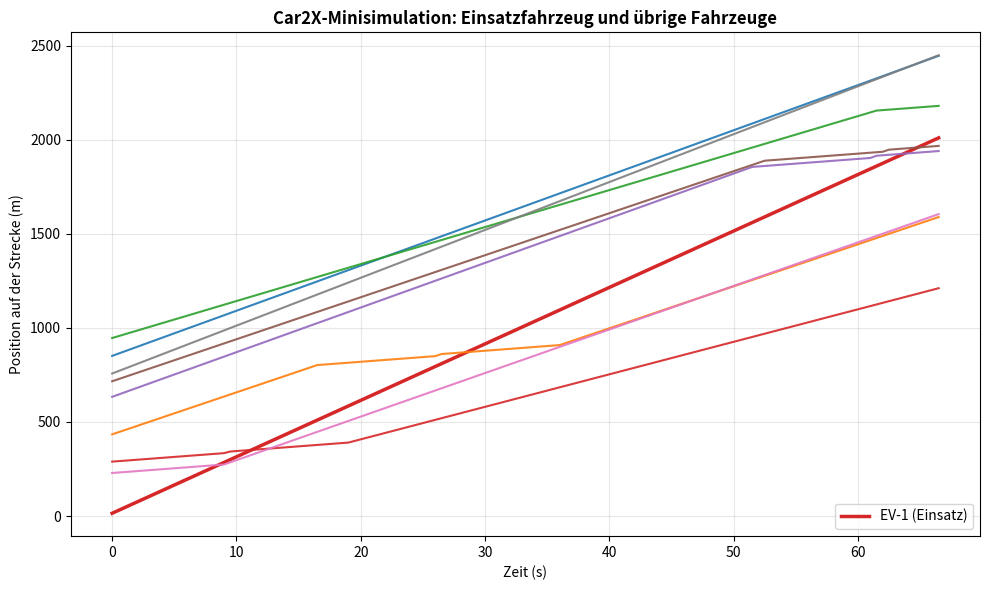

Write the Python code that produced this figure.

"""
Extrem einfache Car2X‑Minisimulation (Python, ohne externe Abhängigkeiten außer matplotlib/pandas optional)
---------------------------------------------------------------------------------------------
Was wird simuliert?
- 1D-Straße (Gerade) mit normalen Fahrzeugen und einem Einsatzfahrzeug.
- Das Einsatzfahrzeug sendet periodisch eine Car2X-Prioritätsnachricht (Broadcast) mit Reichweite.
- Normale Fahrzeuge, die die Nachricht empfangen und in Fahrtrichtung vor dem Einsatzfahrzeug liegen,
  gehen in den Zustand "YIELDING" (Platz machen): sie reduzieren die Geschwindigkeit für kurze Zeit.
- Es wird ein Log erzeugt und optional eine Grafik gespeichert.

Ausführen:
    python car2x_simulation.py

Parametertuning: Unten im Abschnitt "Konfiguration" anpassen.
"""

from dataclasses import dataclass, field
from typing import List, Dict, Any
import math
import random
import csv
import os

# Optional: Plot & CSV-Ausgabe
try:
    import matplotlib.pyplot as plt
    HAS_MPL = True
except Exception:
    HAS_MPL = False

try:
    import pandas as pd
    HAS_PD = True
except Exception:
    HAS_PD = False

# ----------------------------
# Konfiguration
# ----------------------------
SEED = 42                 # für reproduzierbare Ergebnisse
ROAD_LENGTH_M = 2000      # Länge der Simulationsstrecke (Meter)
DT = 0.5                  # Zeitschritt in Sekunden
T_MAX = 120               # Simulationsdauer in Sekunden

N_VEHICLES = 8            # Anzahl normaler Fahrzeuge
BASE_SPEED = 22.0         # m/s ~ 79 km/h (normales Fahrzeug)
EMERGENCY_SPEED = 30.0    # m/s ~ 108 km/h (Einsatzfahrzeug)

PRIORITY_BROADCAST_PERIOD = 1.0   # Sekunden
PRIORITY_RADIUS = 300.0           # Meter, effektiver Wirkbereich der Nachricht
YIELD_Time = 10.0             # Sekunden, wie lange ein Fahrzeug Platz macht
YIELD_SPEED = 5.0                 # m/s während des Platzmachens

LOG_CSV = "car2x_log.csv"
PLOT_PNG = "car2x_positions.png"

# Output folder for generated artifacts (CSV + plots)
OUTPUT_DIR = "artifacts"

random.seed(SEED)

# ----------------------------
# Modelle
# ----------------------------
@dataclass
class Message:
    msg_type: str
    sender_id: str
    position: float
    timestamp: float
    payload: Dict[str, Any] = field(default_factory=dict)

@dataclass
class Vehicle:
    vid: str
    position: float
    speed: float
    state: str = "NORMAL"  # NORMAL | YIELDING
    yield_timer: float = 0.0

    def step(self, dt: float):
        # Zustand updaten
        if self.state == "YIELDING":
            self.yield_timer -= dt
            if self.yield_timer <= 0:
                self.state = "NORMAL"

        # Geschwindigkeit abhängig vom Zustand
        v = YIELD_SPEED if self.state == "YIELDING" else self.speed
        self.position += v * dt

@dataclass
class EmergencyVehicle(Vehicle):
    last_broadcast: float = -1e9

    def maybe_broadcast_priority(self, t: float) -> List[Message]:
        msgs = []
        if (t - self.last_broadcast) >= PRIORITY_BROADCAST_PERIOD:
            msgs.append(Message(
                msg_type="PRIORITY",
                sender_id=self.vid,
                position=self.position,
                timestamp=t,
                payload={"radius": PRIORITY_RADIUS}
            ))
            self.last_broadcast = t
        return msgs

class SimpleBroker:
    """
    Minimaler In‑Memory‑Broker: verteilt Broadcast‑Nachrichten an alle Fahrzeuge.
    Keine echten Topics/Subscriptions – für die Demo ausreichend.
    """
    def __init__(self, vehicles: List[Vehicle]):
        self.vehicles = vehicles

    def broadcast(self, msg: Message, emergency: EmergencyVehicle):
        for v in self.vehicles:
            if v.vid == emergency.vid:
                continue
            self.deliver(msg, v, emergency)

    def deliver(self, msg: Message, receiver: Vehicle, emergency: EmergencyVehicle):
        # Einfache Empfangslogik: nur wenn im Radius und vor dem Einsatzfahrzeug
        if msg.msg_type == "PRIORITY":
            dx = receiver.position - emergency.position
            in_front = dx > 0
            in_radius = abs(dx) <= msg.payload.get("radius", PRIORITY_RADIUS)
            if in_front and in_radius:
                # Receiver macht Platz, wenn nicht bereits yielding
                if receiver.state != "YIELDING":
                    receiver.state = "YIELDING"
                    receiver.yield_timer = YIELD_Time

# ----------------------------
# Aufbau der Szene
# ----------------------------

def build_scene():
    # Einsatzfahrzeug startet bei 0 m
    ev = EmergencyVehicle(vid="EV-1", position=0.0, speed=EMERGENCY_SPEED)

    vehicles: List[Vehicle] = [ev]

    # Normale Fahrzeuge zufällig entlang der Strecke vor dem EV platzieren
    # zwischen 200 m und 1200 m, mit kleiner Speed‑Streuung
    for i in range(N_VEHICLES):
        pos = random.uniform(200, 1200)
        spd = max(12.0, random.gauss(BASE_SPEED, 2.5))
        vehicles.append(Vehicle(vid=f"V-{i+1}", position=pos, speed=spd))

    return ev, vehicles

# ----------------------------
# Simulation
# ----------------------------

def run_simulation(log_csv: str = LOG_CSV, plot_png: str = PLOT_PNG, output_dir: str = OUTPUT_DIR):
    # Ensure artifacts directory exists and write outputs inside it.
    if output_dir:
        os.makedirs(output_dir, exist_ok=True)
        log_csv = os.path.join(output_dir, os.path.basename(log_csv))
        plot_png = os.path.join(output_dir, os.path.basename(plot_png))

    ev, vehicles = build_scene()
    broker = SimpleBroker(vehicles)

    # Log vorbereiten
    fields = ["Time", "vehicle_id", "type", "position", "speed", "state"]
    rows = []

    t = 0.0
    while t <= T_MAX:
        # EV broadcastet ggf. eine Prioritätsnachricht
        for msg in ev.maybe_broadcast_priority(t):
            broker.broadcast(msg, ev)

        # Schritt für alle Fahrzeuge
        for v in vehicles:
            v.step(DT)

        # Log erfassen
        for v in vehicles:
            rows.append({
                "Time": round(t, 2),
                "vehicle_id": v.vid,
                "type": "EV" if isinstance(v, EmergencyVehicle) else "CAR",
                "position": round(v.position, 2),
                "speed": round((YIELD_SPEED if v.state == "YIELDING" else v.speed), 2),
                "state": v.state
            })

        # Ende, falls EV am Ziel (Streckenende)
        if ev.position >= ROAD_LENGTH_M:
            break

        t += DT

    # CSV schreiben
    with open(log_csv, "w", newline="", encoding="utf-8") as f:
        w = csv.DictWriter(f, fieldnames=fields)
        w.writeheader()
        w.writerows(rows)

    # Plot erzeugen (optional)
    if HAS_PD and HAS_MPL:
        import pandas as pd
        df = pd.DataFrame(rows)
        # Liniendiagramm: Position über Zeit für jedes Fahrzeug
        plt.figure(figsize=(10, 6))
        for vid, g in df.groupby("vehicle_id"):
            if vid.startswith("EV"):
                plt.plot(g["Time"], g["position"], label=f"{vid} (Einsatz)", linewidth=2.5, color="#d62728")
            else:
                plt.plot(g["Time"], g["position"], alpha=0.9)
        plt.title("Car2X‑Minisimulation: Einsatzfahrzeug und übrige Fahrzeuge", fontweight="bold")
        plt.xlabel("Zeit (s)")
        plt.ylabel("Position auf der Strecke (m)")
        plt.legend(loc="lower right")
        plt.grid(True, alpha=0.3)
        plt.tight_layout()
        plt.savefig(plot_png, dpi=160)
        plt.close()

    return log_csv, (plot_png if os.path.exists(plot_png) else None)

# ----------------------------
# Demo‑Runner
# ----------------------------

def run_demo():
    log_csv, plot_png = run_simulation()
    print("Simulation abgeschlossen.")
    print("Log:", log_csv)
    if plot_png:
        print("Plot:", plot_png)

if __name__ == "__main__":
    run_demo()
